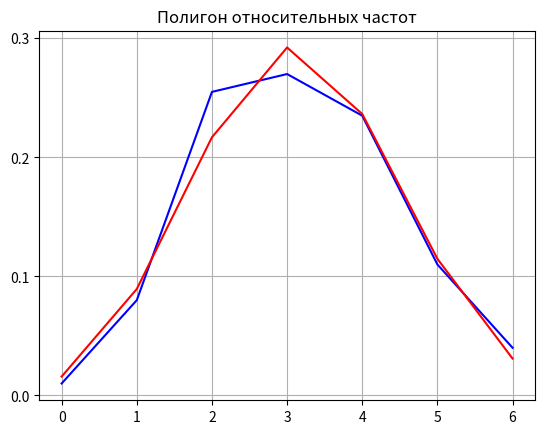

Here is the Python script that generated this plot:
import math
import numpy as np
from collections import Counter
import matplotlib.pyplot as plt
import scipy.stats
from numpy import random
from matplotlib import ticker


def math_exp(x_i, w_i):
    M = 0.0
    for i in range(len(x_i)):
        M += x_i[i] * w_i[i]
    print(round(M, 6), " экспериментальное среднее")


def print_polygons(x_i, w_i, n, p):
    fig, ox = plt.subplots()
    ox.plot(x_i, w_i, 'b')
    ox.yaxis.set_major_locator(ticker.MultipleLocator(0.1))
    ox.xaxis.set_major_locator(ticker.MultipleLocator(1))

    teor_w_i = np.zeros(len(x_i))
    for i in range(len(x_i)):
        teor_w_i[i] = (math.comb(n, x_i[i]) * (p ** x_i[i]) * ((1 - p) ** (n - x_i[i])))
    ox.plot(x_i, teor_w_i, 'r')
    plt.title("Полигон относительных частот")
    plt.grid()

    plt.show()


# Выборка
# print("---------------Выборка неупорядоченная---------------")
_n = 7
selection = [3, 2, 4, 2, 2, 3, 3, 2, 2, 2,
             1, 1, 3, 4, 3, 3, 4, 5, 4, 6,
             6, 2, 5, 3, 2, 4, 3, 3, 3, 2,
             4, 2, 3, 1, 3, 2, 6, 3, 1, 3,
             5, 5, 4, 4, 2, 2, 3, 4, 3, 6,
             4, 4, 2, 2, 4, 4, 6, 4, 3, 2,
             2, 5, 2, 4, 1, 4, 4, 5, 3, 4,
             4, 5, 3, 4, 0, 3, 1, 3, 4, 4,
             1, 4, 4, 4, 3, 3, 4, 4, 5, 2,
             2, 5, 1, 2, 2, 4, 1, 2, 2, 3,
             2, 3, 2, 2, 2, 5, 4, 3, 4, 2,
             4, 4, 3, 3, 2, 4, 3, 3, 5, 6,
             3, 5, 4, 3, 3, 5, 3, 2, 6, 4,
             1, 3, 4, 4, 4, 3, 2, 3, 2, 4,
             3, 2, 5, 1, 4, 5, 3, 5, 1, 2,
             2, 3, 3, 3, 3, 2, 2, 5, 2, 4,
             4, 4, 2, 2, 4, 3, 2, 1, 4, 3,
             3, 3, 2, 3, 2, 2, 1, 3, 2, 2,
             4, 1, 5, 5, 0, 1, 3, 3, 6, 3,
             2, 2, 2, 5, 5, 3, 3, 4, 2, 5]
print(selection)

print("---------------Выборка упорядоченная---------------")
selection.sort()
print(selection)

print("Table 1.1")
# x -- значения без повторений
x = list(np.unique(selection))
print("x", x)

# n -- количество различных значений
count = Counter(selection)
n = list(count.values())
print("n", n, "sum n", sum(n))

# w -- относительные частоты
w = [0 for i in range(len(count))]
for i in range(len(count)):
    w[i] = n[i] / 200.0
print("w", w, "sum w", round(sum(w), 5))

# Мат ожидание
_m = 0.0
for i in range(len(x)):
    _m += x[i] * w[i]
# print("M", _m)

# оценка параметра р
# насколько я поняла, вывелось из M=n*p => p = M/n
_p = _m / _n
# print("оценка параметра р", _p)

# отрисовка полигонов по отн частотам и по вероятности p и параметру n
print_polygons(x, w, _n, _p)

# таблица 1.2
print("Table 1.2")
print("x", x)
print("w", w, "sum w", round(sum(w), 5))
# p*
teor_p_i = np.zeros(len(x))
for i in range(len(x)):
    teor_p_i[i] = round((math.comb(_n, x[i]) * (_p ** x[i]) * ((1 - _p) ** (_n - x[i]))), 5)
print("p*", teor_p_i, "sum", round(sum(teor_p_i), 5))

# |w_i - p*_i|
print("|w_i - p*_i|", abs(teor_p_i - w), "max", round(max(abs(teor_p_i - w)), 5))

# N(p*-w)^2:p*
num = 200
Npw2p = [0 for i in range(len(x))]
for i in range(len(x)):
    Npw2p[i] = round((num * (teor_p_i[i] - w[i]) ** 2) / teor_p_i[i], 5)
print("N(p*-w)^2:p*", Npw2p, "sum", round(sum(Npw2p), 5))

# Число интервалов по формуле Стерджеса
m = 1 + int(math.log2(num))

# Шаг
h = (selection[199] - selection[0]) / m

# проверка с помощью критерия хи-квадрат

hi_sq = round(sum(Npw2p), 5)
print("хи-квадрат ", hi_sq)

# число степеней свободы l
l = m - 2
alpha = 0.05  # уровень значимости

if l == 4:
    crit_meaning_hi = 9.5
if l == 5:
    crit_meaning_hi = 11.1
if l == 6:
    crit_meaning_hi = 12.6
if l == 7:
    crit_meaning_hi = 14.1
if l == 8:
    crit_meaning_hi = 15.5

# print(crit_meaning_hi)

if hi_sq <= crit_meaning_hi:
    print(f"{hi_sq} <= {crit_meaning_hi} Гипотеза НЕ ПРОТИВОРЕЧИТ экспериментальным данным")
else:
    print(f"{hi_sq} > {crit_meaning_hi} Гипотеза ПРОТИВОРЕЧИТ экспериментальным данным")
